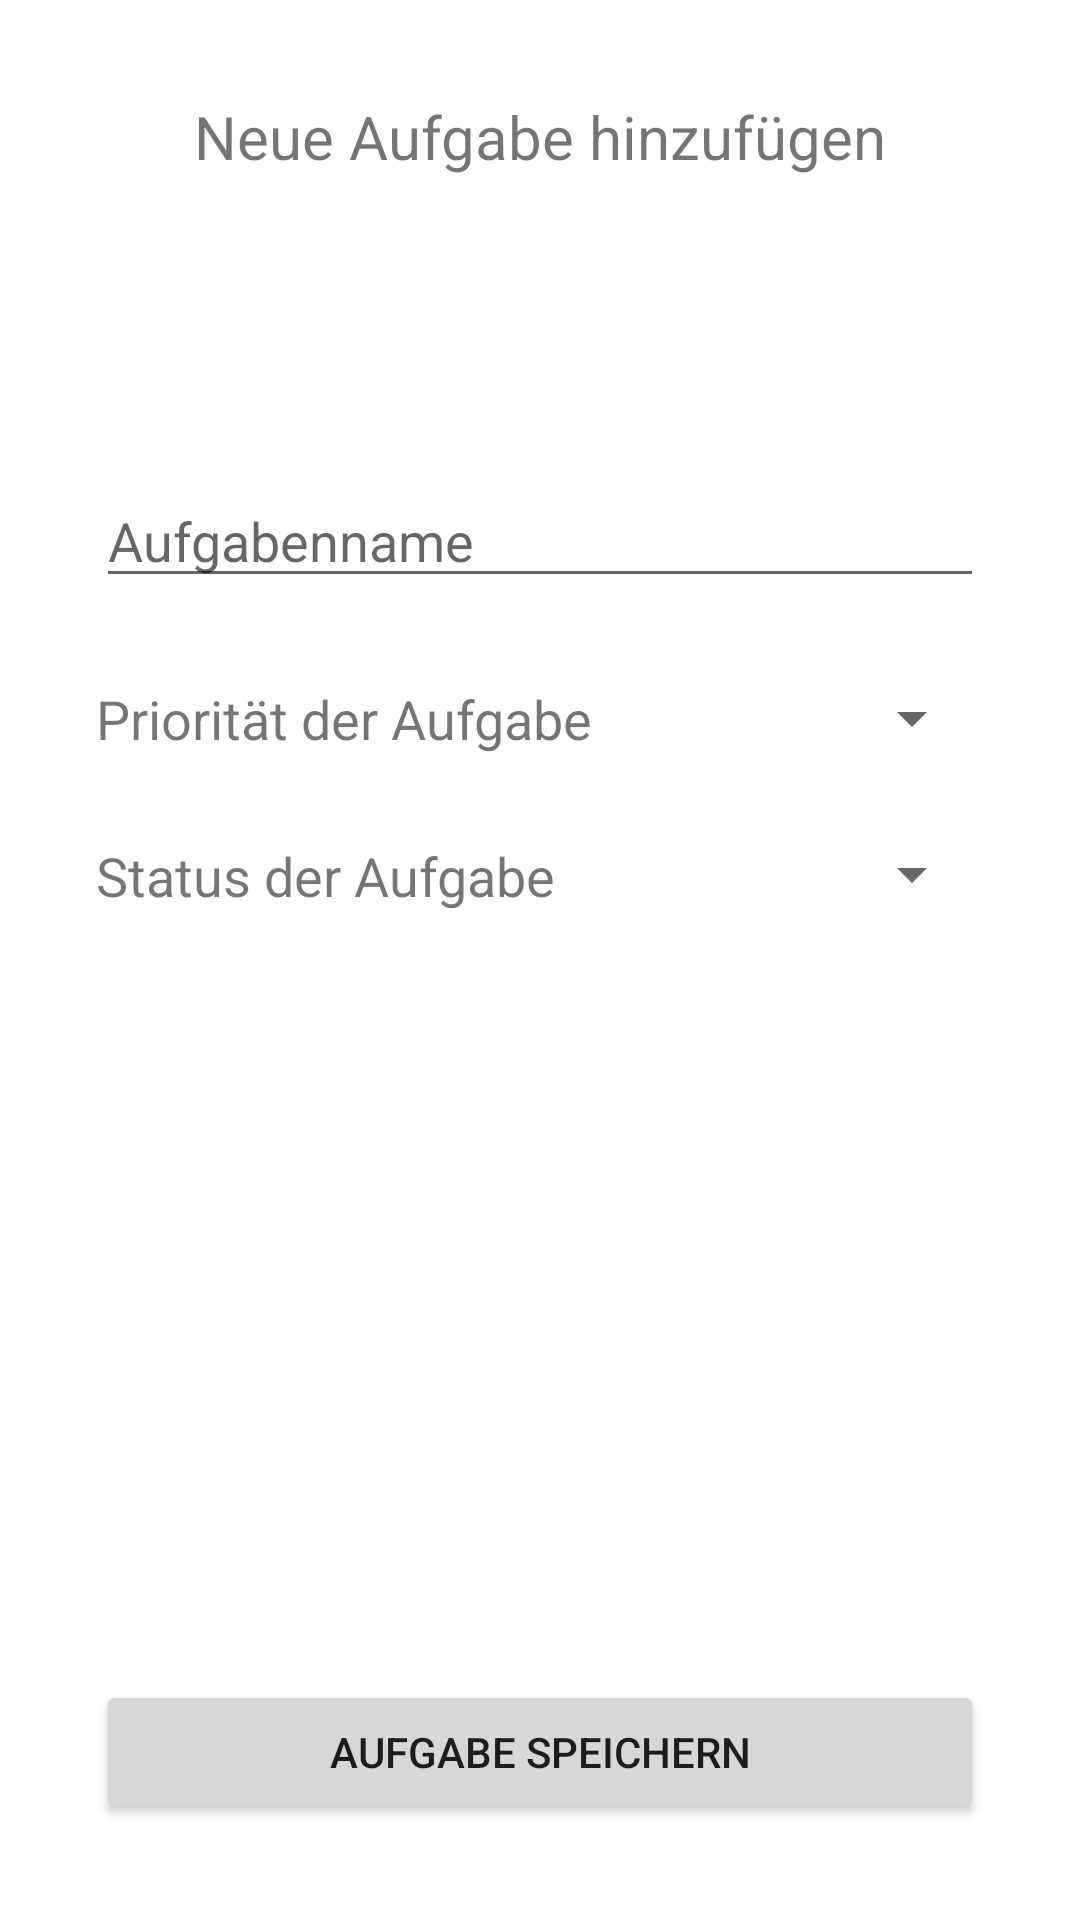

Reconstruct the res/layout file that produces this screen, plus the resources it refers to.
<!-- AndroidManifest.xml: application theme Theme.MyProjects -->
<!-- res/layout/activity_add_task.xml -->
<?xml version="1.0" encoding="utf-8"?>
<androidx.constraintlayout.widget.ConstraintLayout xmlns:android="http://schemas.android.com/apk/res/android"
    xmlns:app="http://schemas.android.com/apk/res-auto"
    xmlns:tools="http://schemas.android.com/tools"
    android:layout_width="match_parent"
    android:layout_height="match_parent"
    tools:context=".AddTask">

    <Spinner
        android:id="@+id/prioSpinner"
        android:layout_width="0dp"
        android:layout_height="wrap_content"
        android:layout_marginTop="28dp"
        android:layout_marginEnd="32dp"
        app:layout_constraintEnd_toEndOf="parent"
        app:layout_constraintTop_toBottomOf="@+id/taskNameEditText" />

    <Spinner
        android:id="@+id/statusTaskSpinner"
        android:layout_width="0dp"
        android:layout_height="wrap_content"
        android:layout_marginTop="28dp"
        android:layout_marginEnd="32dp"
        app:layout_constraintEnd_toEndOf="parent"
        app:layout_constraintTop_toBottomOf="@+id/prioSpinner" />

    <TextView
        android:id="@+id/prioTextView"
        android:layout_width="wrap_content"
        android:layout_height="wrap_content"
        android:layout_marginStart="32dp"
        android:layout_marginTop="28dp"
        android:text="Priorität der Aufgabe"
        android:textSize="18sp"
        app:layout_constraintStart_toStartOf="parent"
        app:layout_constraintTop_toBottomOf="@+id/taskNameEditText" />

    <TextView
        android:id="@+id/statusTextView"
        android:layout_width="wrap_content"
        android:layout_height="wrap_content"
        android:layout_marginStart="32dp"
        android:layout_marginTop="28dp"
        android:text="Status der Aufgabe"
        android:textSize="18sp"
        app:layout_constraintStart_toStartOf="parent"
        app:layout_constraintTop_toBottomOf="@+id/prioTextView" />

    <EditText
        android:id="@+id/taskNameEditText"
        android:layout_width="0dp"
        android:layout_height="wrap_content"
        android:layout_marginStart="32dp"
        android:layout_marginTop="99dp"
        android:layout_marginEnd="32dp"
        android:ems="10"
        android:hint="Aufgabenname"
        android:inputType="textPersonName"
        app:layout_constraintEnd_toEndOf="parent"
        app:layout_constraintStart_toStartOf="parent"
        app:layout_constraintTop_toBottomOf="@+id/headLineTaskTextView" />

    <TextView
        android:id="@+id/headLineTaskTextView"
        android:layout_width="wrap_content"
        android:layout_height="wrap_content"
        android:layout_marginStart="32dp"
        android:layout_marginTop="32dp"
        android:layout_marginEnd="32dp"
        android:text="Neue Aufgabe hinzufügen"
        android:textSize="20sp"
        app:layout_constraintEnd_toEndOf="parent"
        app:layout_constraintStart_toStartOf="parent"
        app:layout_constraintTop_toTopOf="parent" />

    <Button
        android:id="@+id/buttonSaveTask"
        android:layout_width="0dp"
        android:layout_height="wrap_content"
        android:layout_marginStart="32dp"
        android:layout_marginEnd="32dp"
        android:layout_marginBottom="32dp"
        android:onClick="addTask"
        android:text="Aufgabe speichern"
        app:layout_constraintBottom_toBottomOf="parent"
        app:layout_constraintEnd_toEndOf="parent"
        app:layout_constraintStart_toStartOf="parent" />

    <ImageButton
        android:id="@+id/deleteButton"
        android:layout_width="wrap_content"
        android:layout_height="wrap_content"
        android:layout_marginTop="8dp"
        android:layout_marginEnd="8dp"
        android:onClick="deleteTask"
        android:visibility="invisible"
        app:layout_constraintEnd_toEndOf="parent"
        app:layout_constraintTop_toTopOf="parent"
        app:srcCompat="@android:drawable/ic_menu_delete" />

</androidx.constraintlayout.widget.ConstraintLayout>
<!-- resources referenced by this layout -->
<resources>
  <style name="Theme.MyProjects" parent="Theme.MaterialComponents.DayNight.DarkActionBar">
          
          <item name="colorPrimary">#0c90f1</item>
          <item name="colorPrimaryVariant">#0591f8</item>
          <item name="colorOnPrimary">@color/white</item>
          
          <item name="colorSecondary">@color/teal_200</item>
          <item name="colorSecondaryVariant">@color/teal_700</item>
          <item name="colorOnSecondary">@color/black</item>
          
          <item name="android:statusBarColor" tools:targetApi="l">?attr/colorPrimaryVariant</item>
          
      </style>
  <color name="white">#FFFFFFFF</color>
  <color name="teal_200">#FF03DAC5</color>
  <color name="teal_700">#FF018786</color>
  <color name="black">#FF000000</color>
</resources>
